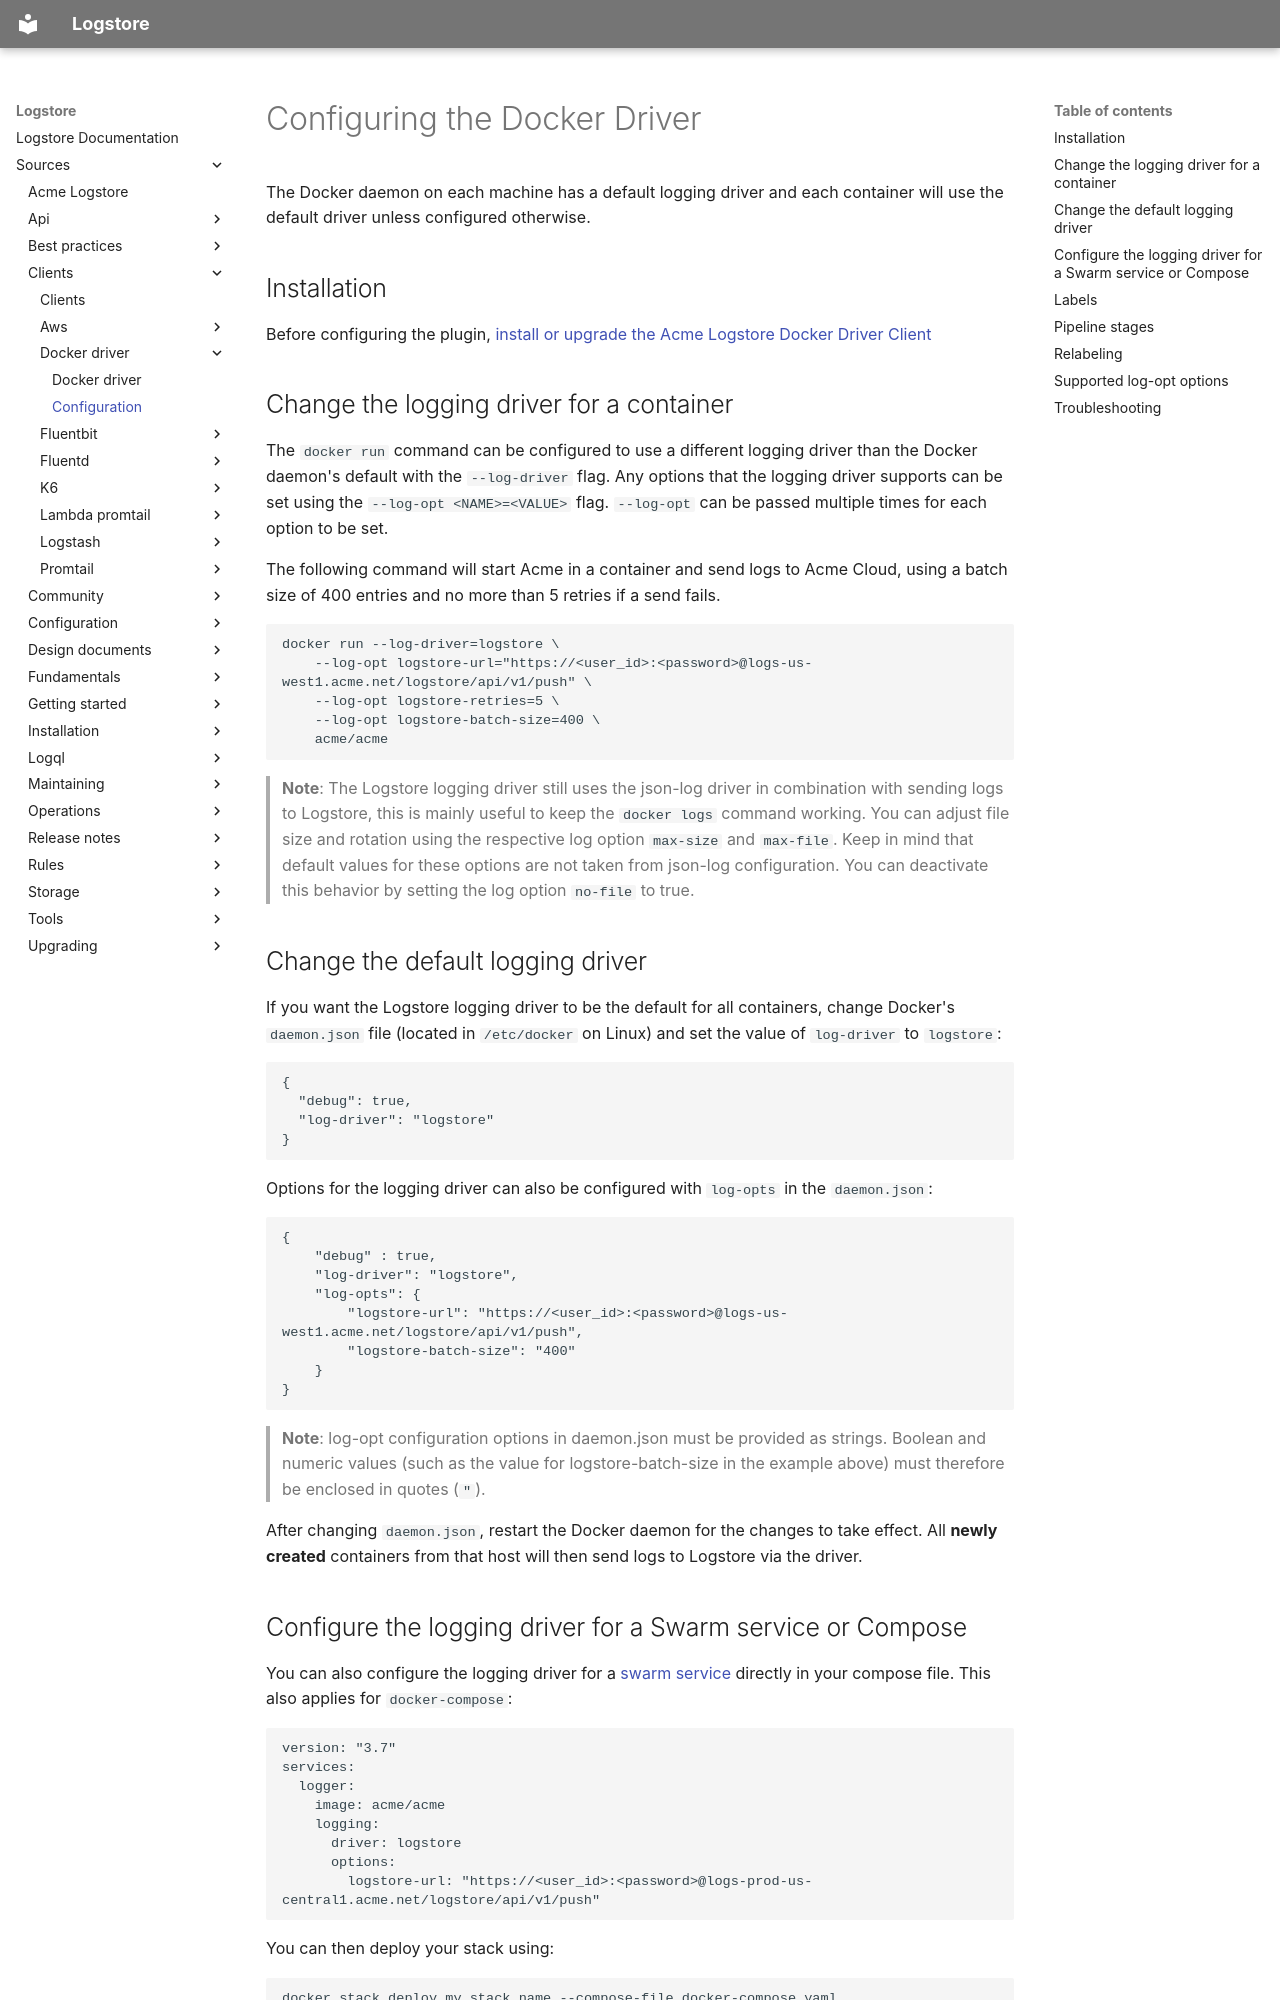

repository: org-coderabbit1/logstore · page: sources/clients/docker-driver/configuration/index.html · generator: mkdocs

---
title: Configuration
---
# Configuring the Docker Driver

The Docker daemon on each machine has a default logging driver and
each container will use the default driver unless configured otherwise.

## Installation

Before configuring the plugin, [install or upgrade the Acme Logstore Docker Driver Client](../../docker-driver/)

## Change the logging driver for a container

The `docker run` command can be configured to use a different logging driver
than the Docker daemon's default with the `--log-driver` flag. Any options that
the logging driver supports can be set using the `--log-opt <NAME>=<VALUE>` flag.
`--log-opt` can be passed multiple times for each option to be set.

The following command will start Acme in a container and send logs to Acme
Cloud, using a batch size of 400 entries and no more than 5 retries if a send
fails.

```bash
docker run --log-driver=logstore \
    --log-opt logstore-url="https://<user_id>:<password>@logs-us-west1.acme.net/logstore/api/v1/push" \
    --log-opt logstore-retries=5 \
    --log-opt logstore-batch-size=400 \
    acme/acme
```

> **Note**: The Logstore logging driver still uses the json-log driver in combination with sending logs to Logstore, this is mainly useful to keep the `docker logs` command working.
> You can adjust file size and rotation using the respective log option `max-size` and `max-file`. Keep in mind that default values for these options are not taken from json-log configuration.
> You can deactivate this behavior by setting the log option `no-file` to true.

## Change the default logging driver

If you want the Logstore logging driver to be the default for all containers,
change Docker's `daemon.json` file (located in `/etc/docker` on Linux) and set
the value of `log-driver` to `logstore`:

```json
{
  "debug": true,
  "log-driver": "logstore"
}
```

Options for the logging driver can also be configured with `log-opts` in the
`daemon.json`:

```json
{
    "debug" : true,
    "log-driver": "logstore",
    "log-opts": {
        "logstore-url": "https://<user_id>:<password>@logs-us-west1.acme.net/logstore/api/v1/push",
        "logstore-batch-size": "400"
    }
}
```

> **Note**: log-opt configuration options in daemon.json must be provided as
> strings. Boolean and numeric values (such as the value for logstore-batch-size in
> the example above) must therefore be enclosed in quotes (`"`).

After changing `daemon.json`, restart the Docker daemon for the changes to take
effect. All **newly created** containers from that host will then send logs to Logstore via the driver.

## Configure the logging driver for a Swarm service or Compose

You can also configure the logging driver for a [swarm service](https://docs.docker.com/engine/swarm/how-swarm-mode-works/services/)
directly in your compose file. This also applies for `docker-compose`:

```yaml
version: "3.7"
services:
  logger:
    image: acme/acme
    logging:
      driver: logstore
      options:
        logstore-url: "https://<user_id>:<password>@logs-prod-us-central1.acme.net/logstore/api/v1/push"
```

You can then deploy your stack using:

```bash
docker stack deploy my_stack_name --compose-file docker-compose.yaml
```

Or with `docker-compose`:

```bash
docker-compose -f docker-compose.yaml up
```

Once deployed, the Acme service will send its logs to Logstore.

> **Note**: stack name and service name for each swarm service and project name
> and service name for each compose service are automatically discovered and
> sent as Logstore labels, this way you can filter by them in Acme.

## Labels

Logstore can received a set of labels along with log line. These labels are used to index log entries and query back logs using [LogQL stream selector](../../../logql/#log-stream-selector).

By default, the Docker driver will add the following labels to each log line:

- `filename`: where the log is written to on disk
- `host`: the hostname where the log has been generated
- `swarm_stack`, `swarm_service`: added when deploying from Docker Swarm.
- `compose_project`, `compose_service`: added when deploying with Docker Compose.

Custom labels can be added using the `logstore-external-labels`, `logstore-pipeline-stages`,
`logstore-pipeline-stage-file`, `labels`, `env`, and `env-regex` options. See the
next section for all supported options.

`logstore-external-labels` have the default value of `container_name={{.Name}}`. If you have custom value for `logstore-external-labels` then that will replace the default value, meaning you won't have `container_name` label unless you explcity add it (e.g: `logstore-external-labels: "job=docker,container_name={{.Name}}"`.
